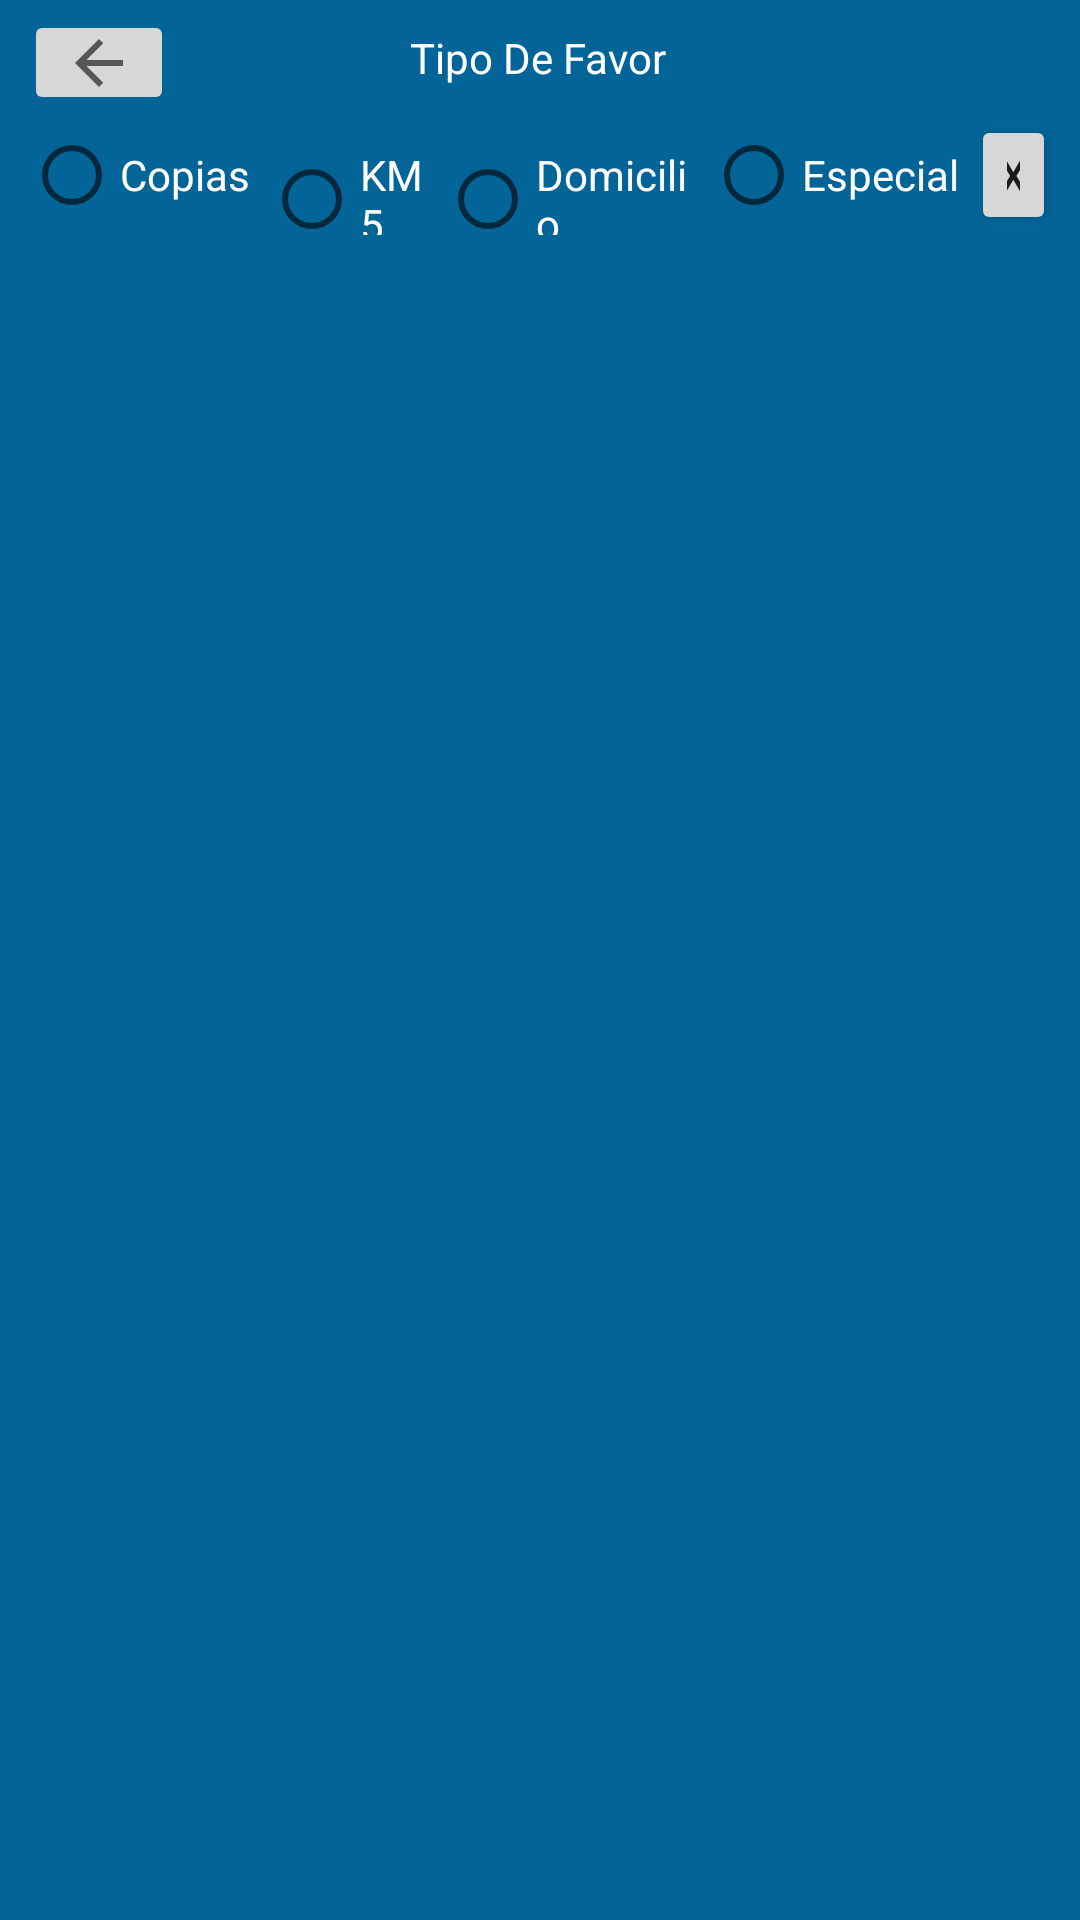

Layout XML and referenced resources for this Android screen:
<!-- AndroidManifest.xml: application theme AppTheme -->
<!-- res/layout/hacer_fragment.xml -->
<?xml version="1.0" encoding="utf-8"?>
<androidx.constraintlayout.widget.ConstraintLayout xmlns:android="http://schemas.android.com/apk/res/android"
    xmlns:app="http://schemas.android.com/apk/res-auto"
    xmlns:tools="http://schemas.android.com/tools"
    android:id="@+id/frameLayout5"
    android:layout_width="match_parent"
    android:layout_height="match_parent"
    android:background="#036498"
    tools:context=".ui.HacerFragment">

    <RadioGroup
        android:id="@+id/radioGroup"
        android:layout_width="0dp"
        android:layout_height="40dp"
        android:layout_marginStart="8dp"
        android:layout_marginEnd="8dp"
        android:orientation="horizontal"
        app:layout_constraintEnd_toEndOf="parent"
        app:layout_constraintStart_toStartOf="parent"
        app:layout_constraintTop_toTopOf="@+id/guideline20">

        <RadioButton
            android:id="@+id/radioFotocopiasF"
            android:layout_width="80dp"
            android:layout_height="wrap_content"
            android:text="Copias"
            android:textColor="#FFFFFF" />

        <RadioButton
            android:id="@+id/radioKM5F"
            android:layout_width="90dp"
            android:layout_height="wrap_content"
            android:layout_weight="1"
            android:text="KM5"
            android:textColor="#FFFFFF" />

        <RadioButton
            android:id="@+id/radioDomicilioF"
            android:layout_width="120dp"
            android:layout_height="wrap_content"
            android:layout_weight="1"
            android:text="Domicilio"
            android:textColor="#FFFFFF" />

        <RadioButton
            android:id="@+id/radioEspecialF"
            android:layout_width="120dp"
            android:layout_height="wrap_content"
            android:layout_weight="1"
            android:text="Especial"
            android:textColor="#FFFFFF" />

        <Button
            android:id="@+id/buttonSinFiltro"
            android:layout_width="60dp"
            android:layout_height="wrap_content"
            android:layout_weight="1"
            android:text="X" />
    </RadioGroup>

    <TextView
        android:id="@+id/textView18"
        android:layout_width="wrap_content"
        android:layout_height="wrap_content"
        android:text="Tipo De Favor"
        app:layout_constraintBottom_toTopOf="@+id/guideline20"
        app:layout_constraintEnd_toEndOf="parent"
        app:layout_constraintHorizontal_bias="0.498"
        app:layout_constraintStart_toStartOf="parent"
        app:layout_constraintTop_toTopOf="parent"
        android:textColor="#FFFFFF" />

    <androidx.recyclerview.widget.RecyclerView
        android:id="@+id/viewFavores"
        android:layout_width="0dp"
        android:layout_height="0dp"
        android:layout_marginStart="8dp"
        android:layout_marginTop="8dp"
        android:layout_marginEnd="8dp"
        android:layout_marginBottom="8dp"
        app:layout_constraintBottom_toBottomOf="parent"
        app:layout_constraintEnd_toEndOf="parent"
        app:layout_constraintHorizontal_bias="0.0"
        app:layout_constraintStart_toStartOf="parent"
        app:layout_constraintTop_toBottomOf="@+id/radioGroup" />

    <androidx.constraintlayout.widget.Guideline
        android:id="@+id/guideline20"
        android:layout_width="wrap_content"
        android:layout_height="wrap_content"
        android:orientation="horizontal"
        app:layout_constraintGuide_percent="0.06" />

    <ImageButton
        android:id="@+id/imageButtonBackPerfilFromHacer"
        android:layout_width="50dp"
        android:layout_height="35dp"
        android:layout_marginStart="8dp"
        android:src="?attr/homeAsUpIndicator"
        app:layout_constraintBottom_toTopOf="@+id/guideline20"
        app:layout_constraintStart_toStartOf="parent"
        app:layout_constraintTop_toTopOf="parent"
        app:layout_constraintVertical_bias="1.0" />

</androidx.constraintlayout.widget.ConstraintLayout>
<!-- resources referenced by this layout -->
<resources>
  <style name="AppTheme" parent="Theme.AppCompat.Light.NoActionBar">
          
          <item name="colorPrimary">@color/colorPrimary</item>
          <item name="colorPrimaryDark">#FFD965</item>
          <item name="colorAccent">#000000</item>
      </style>
  <!-- not gathered from this repository: default colours our renderer supplied (Android Studio template values) -->
  <color name="colorPrimary">#FF6200EE</color>
</resources>
